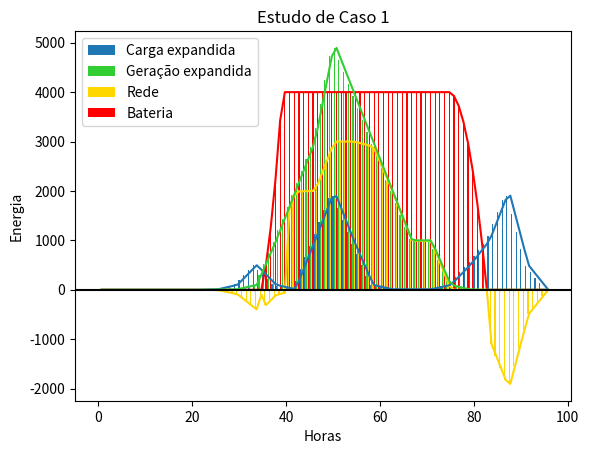

Write the Python code that produced this figure.
from matplotlib import pyplot as plt
import numpy as np

Horas = [i for i in np.linspace(0, 23.75, 96)]
Carga = [0, 0, 0, 0, 0, 0, 10, 100, 500, 100, 10, 1000, 2000, 1000, 100, 10, 10, 10, 100, 500, 1000, 2000, 500, 10]
GerSolar = [0, 0, 0, 0, 0, 0, 5, 10, 100, 1000, 2000, 3000, 5000, 4000, 3000, 2000, 1000, 1000, 100, 5, 0, 0, 0, 0]
Rede = [i - i for i in Horas]
Bateria = [i - i for i in Horas]
MaxBateria = 4000

# Interpolação
Carga = np.interp(np.linspace(0, len(Carga) - 1, 96), range(len(Carga)), Carga)
GerSolar = np.interp(np.linspace(0, len(GerSolar) - 1, 96), range(len(GerSolar)), GerSolar)

# Controle da Micro Rede
for i in range(96):
    eRest = Carga[i] - GerSolar[i] # Energia que sobrará caso vá para carga

    if Bateria[i-1] == MaxBateria or GerSolar[i] < Carga[i]: # Verifica se a bateria está cheia
        if eRest > 0:
            if Bateria[i-1] == 0:
                Rede[i]= -eRest # Se a bateria estiver sem carga, compra energia da rede
            else:
                Bateria[i] = Bateria[i-1] - eRest # Descarrega bateria na carga
        else:
            Rede[i] = -eRest # Vende Energia Restante pra Rede
            Bateria[i] = Bateria[i-1] # Salva estado de carga da bateria
    else:
        Bateria[i] = Bateria[i-1] + GerSolar[i]  # Geração alimenta a bateria
        Rede[i] = -Carga[i] # Rede alimenta a carga

    # Controlador da bateria
    if Bateria[i] > MaxBateria:
        Bateria[i] = MaxBateria # Estado Máximo
    elif Bateria[i] < 0:
        Bateria[i] = 0 # Estado Mínimo

# Plotagem do Gráfico
plt.bar([i for i in range(len(Horas))], Carga, label='Carga expandida',width=0.25)
plt.bar([i + 0.25 for i in range(len(Horas))], GerSolar, label='Geração expandida', color='limegreen',width=0.25)
plt.bar([i + 0.5 for i in range(len(Horas))], Rede, label='Rede', color='gold',width=0.25)
plt.bar([i + 0.75 for i in range(len(Horas))], Bateria, label='Bateria', color='red',width=0.25)
plt.plot([i + 0.75 for i in range(len(Horas))], Bateria, color = 'red')
plt.plot([i + 0.75 for i in range(len(Horas))], Rede, color = 'gold')
plt.plot([i + 0.75 for i in range(len(Horas))], Carga)
plt.plot([i + 0.75 for i in range(len(Horas))], GerSolar, color = 'limegreen')
plt.axhline(0, color='black', linestyle='-')
plt.xlabel("Horas")
plt.ylabel("Energia")
plt.title("Estudo de Caso 1")
plt.grid(color="grey", linestyle="-", linewidth=0.001)
plt.legend()
plt.show()